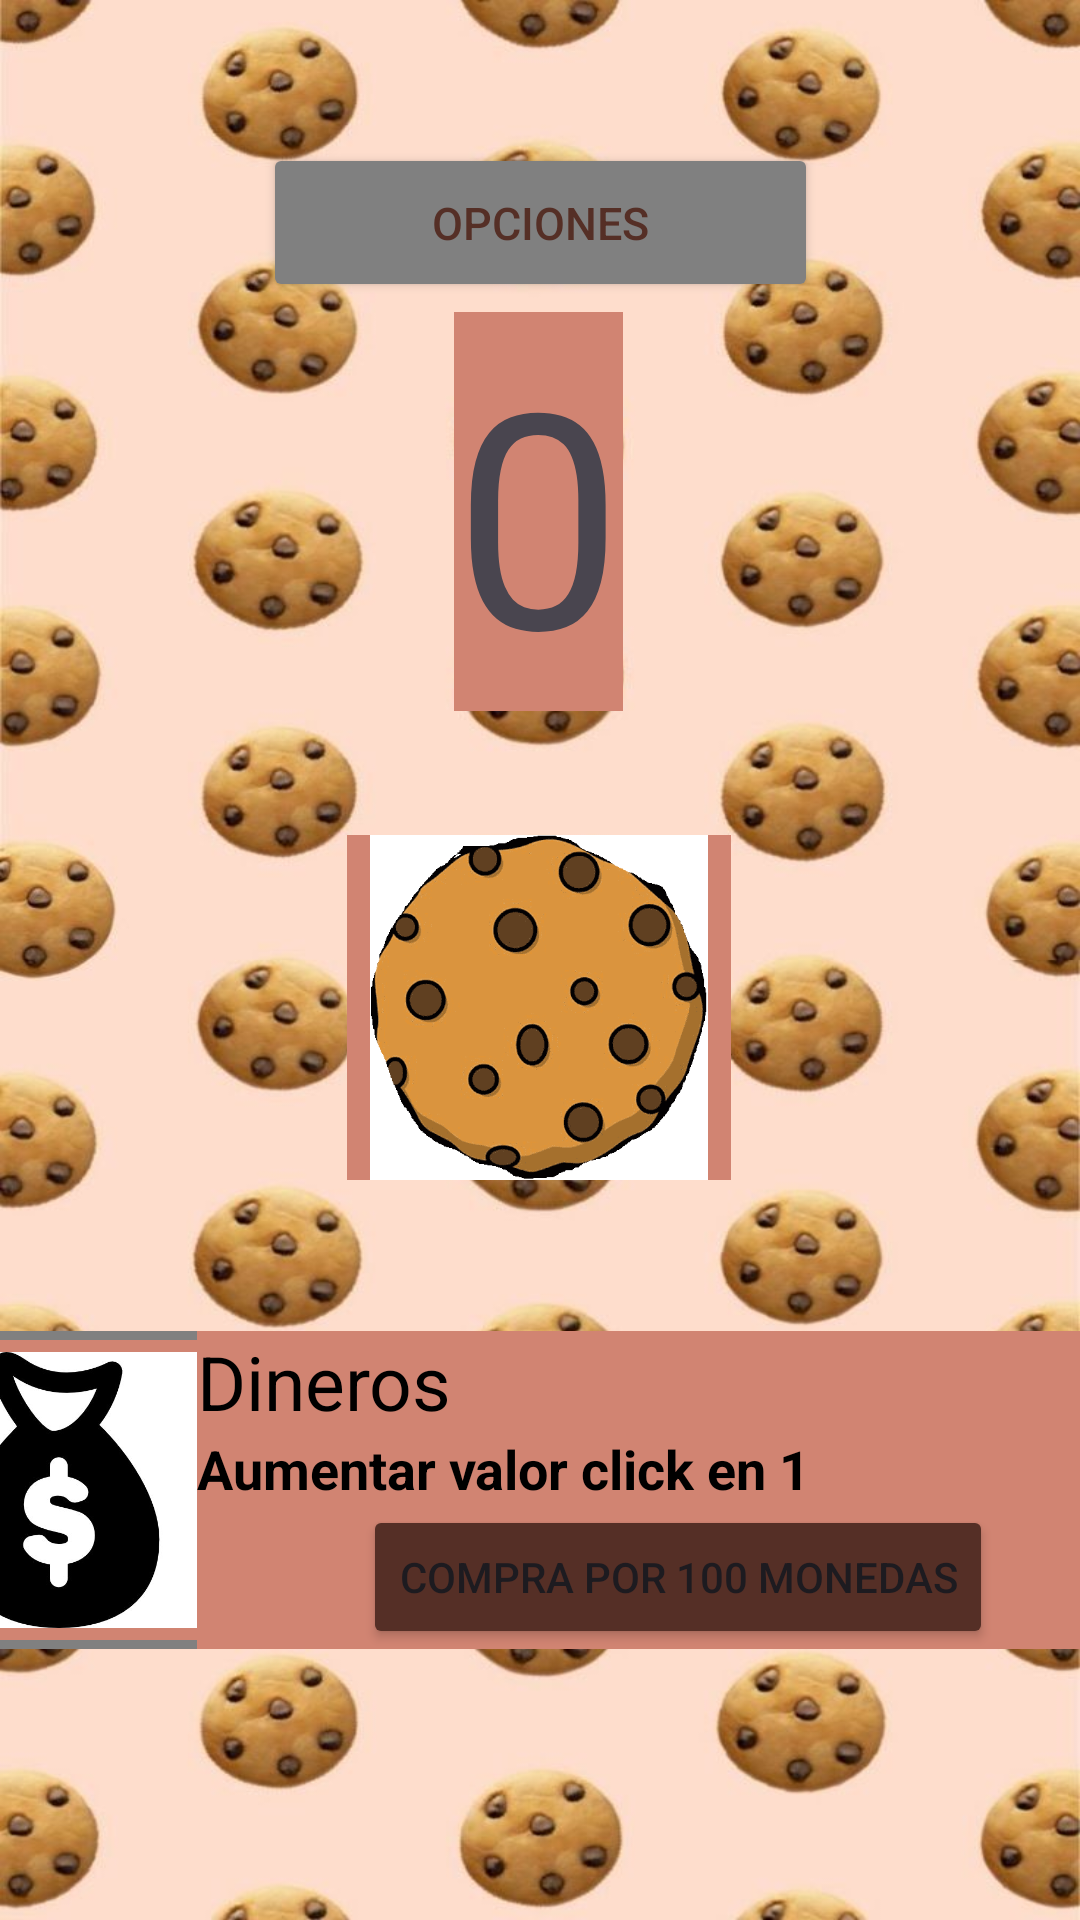

This screen was rendered from an Android layout file. Write that file and the resources it references.
<!-- AndroidManifest.xml: application theme Theme.EntregaPMDM1 -->
<!-- res/layout/activity_main.xml -->
<?xml version="1.0" encoding="utf-8"?>
<androidx.constraintlayout.widget.ConstraintLayout xmlns:android="http://schemas.android.com/apk/res/android"
    xmlns:app="http://schemas.android.com/apk/res-auto"
    xmlns:tools="http://schemas.android.com/tools"
    android:layout_width="match_parent"
    android:layout_height="match_parent"
    tools:context=".MainActivity"
    android:background="@drawable/back"
    android:id="@+id/activity_main">


    <TextView
        android:id="@+id/CountText"
        android:layout_width="wrap_content"
        android:layout_height="wrap_content"
        android:text="0"
        android:textSize="100dp"
        android:background="@color/ColorCero"
        app:layout_constraintBottom_toBottomOf="parent"
        app:layout_constraintEnd_toEndOf="parent"
        app:layout_constraintHorizontal_bias="0.498"
        app:layout_constraintStart_toStartOf="parent"
        app:layout_constraintTop_toTopOf="parent"
        app:layout_constraintVertical_bias="0.205" />

    <ImageView
        android:id="@+id/imageView"
        android:layout_width="128dp"
        android:layout_height="115dp"
        android:onClick="sumar"
        android:src="@drawable/galleta"
        android:background="@color/ColorCero"
        app:layout_constraintBottom_toBottomOf="parent"
        app:layout_constraintEnd_toEndOf="parent"
        app:layout_constraintHorizontal_bias="0.498"
        app:layout_constraintStart_toStartOf="parent"
        app:layout_constraintTop_toTopOf="parent"
        app:layout_constraintVertical_bias="0.53" />

    <LinearLayout
        android:background="#808080"
        android:layout_width="wrap_content"
        android:layout_height="wrap_content"
        android:gravity="center"
        android:orientation="horizontal"
        app:layout_constraintBottom_toBottomOf="parent"
        app:layout_constraintEnd_toEndOf="parent"
        app:layout_constraintHorizontal_bias="0.614"
        app:layout_constraintStart_toStartOf="parent"
        app:layout_constraintTop_toTopOf="parent"
        app:layout_constraintVertical_bias="0.831">

        <ImageView
            android:layout_width="92dp"
            android:layout_height="100dp"
            android:src="@drawable/hhhhhh"
            android:background="@color/ColorCero"></ImageView>

        <LinearLayout
            android:layout_width="321dp"
            android:layout_height="wrap_content"
            android:orientation="vertical"
            android:background="@color/ColorCero">


            <TextView
                android:layout_width="wrap_content"
                android:layout_height="wrap_content"
                android:text="Dineros"
                android:textColor="#000"
                android:textSize="25dp"></TextView>

            <TextView
                android:layout_width="wrap_content"
                android:layout_height="wrap_content"
                android:text="Aumentar valor click en 1 "
                android:textColor="#000"
                android:textSize="18dp"
                android:textStyle="bold"></TextView>

            <Button
                android:id="@+id/BotonMejora"
                android:layout_width="210dp"
                android:layout_height="wrap_content"
                android:layout_gravity="center"
                android:onClick="mejora1"
                android:text="Compra por 100 monedas"
                android:backgroundTint="@color/ColorBotones"/>
        </LinearLayout>


    </LinearLayout>

    <Button
        android:id="@+id/boton1"
        android:layout_width="185dp"
        android:layout_height="53dp"
        android:backgroundTint="#808080"
        android:onClick="irOpciones"
        android:text="Opciones"
        android:textColor="@color/ColorBotones"
        android:textSize="15sp"
        app:layout_constraintBottom_toBottomOf="parent"
        app:layout_constraintEnd_toEndOf="parent"
        app:layout_constraintStart_toStartOf="parent"
        app:layout_constraintTop_toTopOf="parent"

        app:layout_constraintVertical_bias="0.081" />

    <LinearLayout
        android:layout_width="409dp"
        android:layout_height="66dp"
        android:orientation="horizontal"
        tools:layout_editor_absoluteX="1dp"
        tools:layout_editor_absoluteY="664dp"
        tools:ignore="MissingConstraints">

    </LinearLayout>


</androidx.constraintlayout.widget.ConstraintLayout>
<!-- resources referenced by this layout -->
<resources>
  <color name="ColorBotones">#552F26</color>
  <color name="ColorCero">#D18472</color>
  <!-- drawable back: jpg bitmap (drawable, 84609 bytes) -->
  <!-- drawable galleta: png bitmap (drawable, 36374 bytes) -->
  <!-- drawable hhhhhh: jpg bitmap (drawable, 13554 bytes) -->
  <style name="Theme.EntregaPMDM1" parent="Base.Theme.EntregaPMDM1" />
  <style name="Base.Theme.EntregaPMDM1" parent="Theme.Material3.DayNight.NoActionBar">
          
          
      </style>
</resources>
